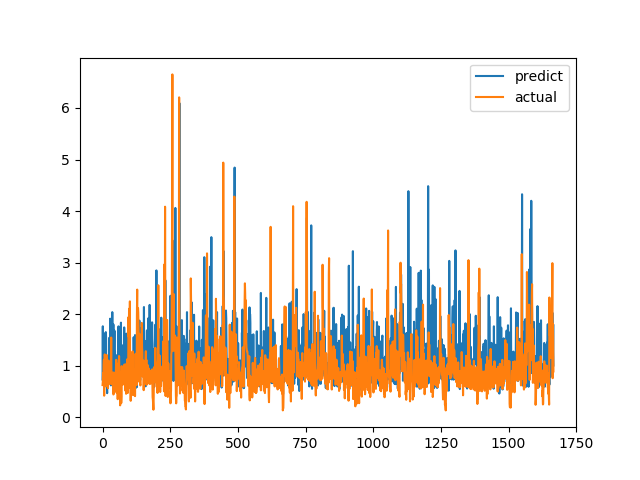

Data behind this chart, as committed beside it:
predict, actual
0.732, 0.6238
1.765, 0.6915
0.6984, 0.8558
0.9169, 0.7094
1.426, 1.015
1.545, 1.116
1.623, 0.4183
1.029, 1.002
1.431, 1.219
1.001, 1.143
0.8621, 0.6528
0.8497, 0.6747
1.651, 0.601
1.564, 0.6695
0.6956, 0.6538
1.054, 0.7814
0.6035, 1.206
0.4671, 0.8469
0.9335, 0.8286
0.8687, 0.6482
0.6874, 0.5624
0.7889, 0.7183
0.6934, 1.1
0.9886, 0.9542
0.982, 0.729
1.542, 0.6694
0.7794, 0.8631
0.7395, 0.6465
1.912, 0.8223
1.855, 0.9236
0.7658, 0.8301
0.6179, 1.067
0.6504, 1.546
0.9569, 0.6827
1.164, 0.6386
0.9854, 0.6464
2.039, 0.6881
0.7517, 0.7274
1.042, 0.65
1.413, 0.8694
1.801, 0.4409
0.7908, 0.4519
0.7761, 0.7575
1.046, 0.4952
1.679, 0.6851
0.761, 0.7244
1.282, 0.8654
0.7383, 0.74
1.081, 0.8071
0.7222, 0.8204
1.121, 1.114
0.9734, 1.109
1.202, 0.4751
0.6027, 1.039
0.8974, 0.9458
0.7744, 0.7878
0.729, 0.3505
0.5563, 0.9368
1.068, 0.9868
1.764, 0.647
... 1,607 more rows
